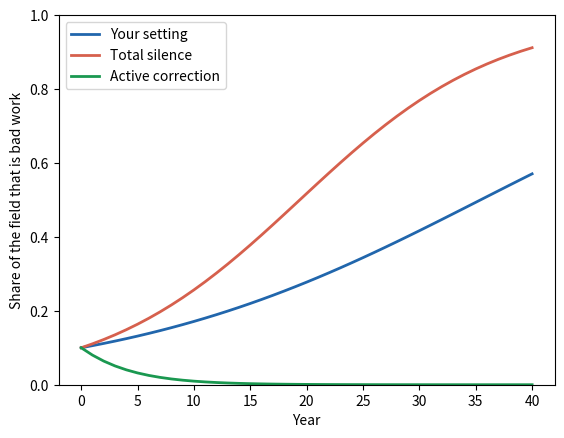

Recreate this plot in Python.
# Passive Corruption: silence lets bad work take over a field.
import matplotlib.pyplot as plt

adv = 0.12    # growth advantage of bad work
speak = 0.05  # probability someone who knows speaks up, per year
# Deterministic: no random numbers. Bad work starts at 10% of the field.


def run(s):
    bad = [0.1]
    for _ in range(40):
        b = bad[-1] * (1 + adv) * (1 - s)
        bad.append(b / (b + 1 - bad[-1]))
    return bad


share = {"Your setting": run(speak), "Total silence": run(0),
         "Active correction": run(0.3)}
for (k, v), c in zip(share.items(), ["#2166ac", "#d6604d", "#1a9850"]):
    print(f"{k}: {100 * v[-1]:.0f}% bad work after 40 years")
    plt.plot(v, color=c, linewidth=2, label=k)
plt.ylim(0, 1)
plt.xlabel("Year")
plt.ylabel("Share of the field that is bad work")
plt.legend()
plt.show()
